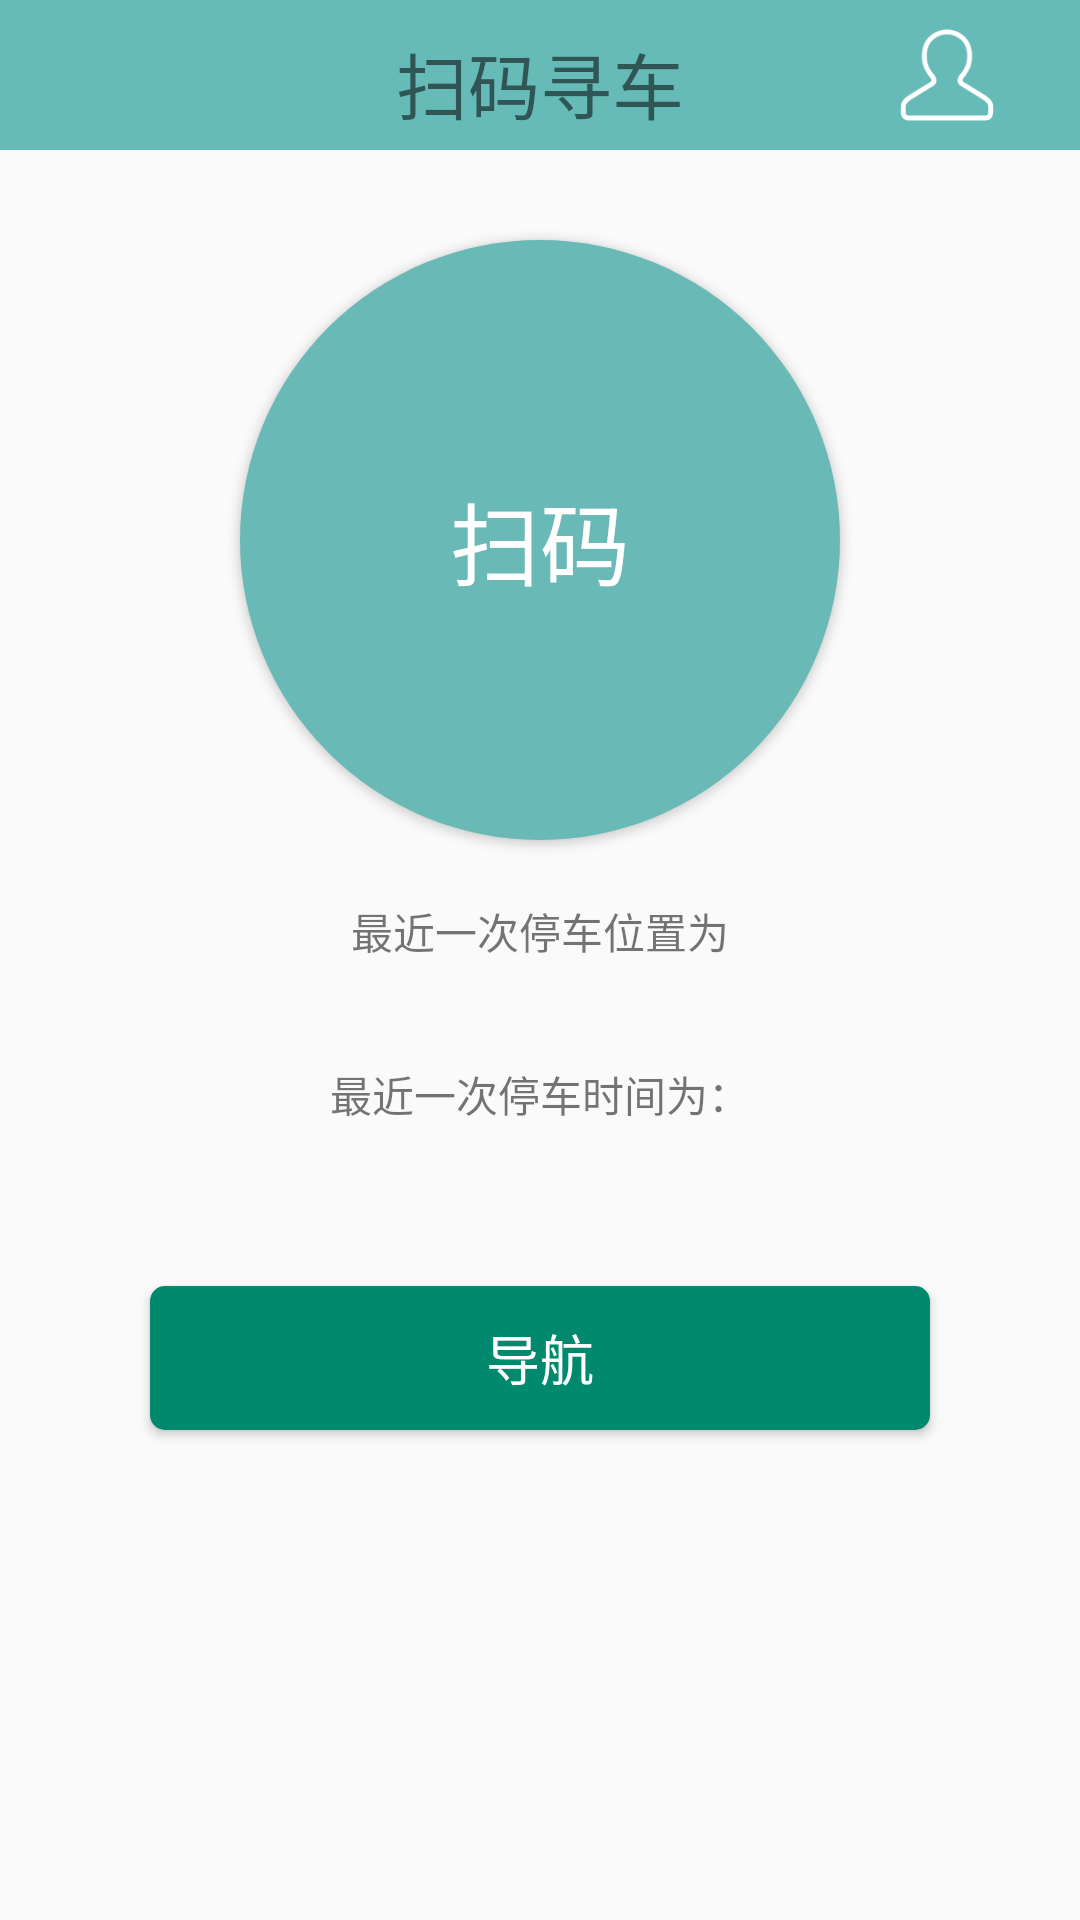

Here is an Android app screen rendered from its layout file. Give the layout XML and the strings, colors and styles it references.
<!-- AndroidManifest.xml: activity theme Theme.AppCompat.Light.NoActionBar -->
<!-- res/layout/activity_main.xml -->
<?xml version="1.0" encoding="utf-8"?>
<RelativeLayout xmlns:android="http://schemas.android.com/apk/res/android"
    xmlns:app="http://schemas.android.com/apk/res-auto"
    xmlns:tools="http://schemas.android.com/tools"
    android:layout_width="match_parent"
    android:layout_height="match_parent"
    tools:context="com.example.seekbyscan.MainActivity">

    <RelativeLayout
        android:id="@+id/toolBar"
        android:layout_width="match_parent"
        android:layout_height="50dp"
        android:background="#66bab7"
        android:paddingBottom="5dp"
        android:paddingTop="5dp">

        <TextView
            android:id="@+id/title"
            android:layout_width="wrap_content"
            android:layout_height="wrap_content"
            android:layout_centerHorizontal="true"
            android:layout_marginTop="5dp"
            android:text="扫码寻车"
            android:textSize="24dp"/>

        <ImageView
            android:id="@+id/userServer"
            android:layout_width="wrap_content"
            android:layout_height="wrap_content"
            android:src="@drawable/user"
            android:layout_alignParentRight="true"
            android:layout_marginRight="-20dp"/>

    </RelativeLayout>



    <Button
        android:id="@+id/start"
        android:layout_below="@id/toolBar"
        android:layout_marginLeft="30dp"
        android:layout_marginRight="30dp"
        android:layout_marginTop="30dp"
        android:layout_width="200dp"
        android:layout_height="200dp"
        android:layout_centerHorizontal="true"
        android:background="@drawable/ic_launcher_background"
        android:text="扫码"
        android:textColor="#fff"
        android:textSize="30sp"/>


    <TextView
        android:id="@+id/positionTitle"
        android:layout_below="@id/start"
        android:layout_width="wrap_content"
        android:layout_height="wrap_content"
        android:layout_centerInParent="true"
        android:layout_centerHorizontal="true"
        android:layout_marginTop="20dp"
        android:layout_marginLeft="25dp"
        android:layout_marginRight="25dp"
        android:text="最近一次停车位置为"/>

    <TextView
        android:id="@+id/position"
        android:layout_below="@id/positionTitle"
        android:layout_width="wrap_content"
        android:layout_height="wrap_content"
        android:layout_centerInParent="true"
        android:text=" "
        android:layout_marginLeft="25dp"
        android:layout_marginRight="25dp"
        android:textSize="25dp"
        android:textColor="#f00"
        />

    <TextView
        android:id="@+id/timeTitle"
        android:layout_below="@id/position"
        android:layout_width="wrap_content"
        android:layout_height="wrap_content"
        android:layout_centerInParent="true"
        android:layout_marginLeft="25dp"
        android:layout_marginRight="25dp"
        android:text="最近一次停车时间为："/>

    <TextView
        android:id="@+id/time"
        android:layout_below="@id/timeTitle"
        android:layout_width="wrap_content"
        android:layout_height="wrap_content"
        android:layout_centerInParent="true"
        android:layout_marginLeft="25dp"
        android:layout_marginRight="25dp"
        android:text=" "
        android:textSize="25dp"
        android:textColor="#f00"
        />

    <Button
        android:id="@+id/btn_map"
        android:layout_marginLeft="50dp"
        android:layout_marginRight="50dp"
        android:layout_width="match_parent"
        android:layout_height="wrap_content"
        android:layout_below="@id/time"
        android:layout_centerHorizontal="true"
        android:layout_marginTop="20dp"
        android:background="@drawable/round_corner_rg_btn"
        android:gravity="center"
        android:text="导航"
        android:textColor="#fff"
        android:textSize="18sp"/>

</RelativeLayout>
<!-- resources referenced by this layout -->
<resources>
  <!-- drawable ic_launcher_background (drawable) -->
  <?xml version="1.0" encoding="utf-8"?>
  <shape xmlns:android="http://schemas.android.com/apk/res/android"
      android:shape="oval">
      <solid android:color="#69BAB7" />
      
  
  </shape>
  <!-- drawable round_corner_rg_btn (drawable) -->
  <?xml version="1.0" encoding="utf-8"?>
  <shape xmlns:android="http://schemas.android.com/apk/res/android"
      android:shape="rectangle">
      <solid android:color="#00896C"/>
      <corners android:radius="5dip"/>
  </shape>
  <!-- drawable user: png bitmap (drawable, 2348 bytes) -->
</resources>
